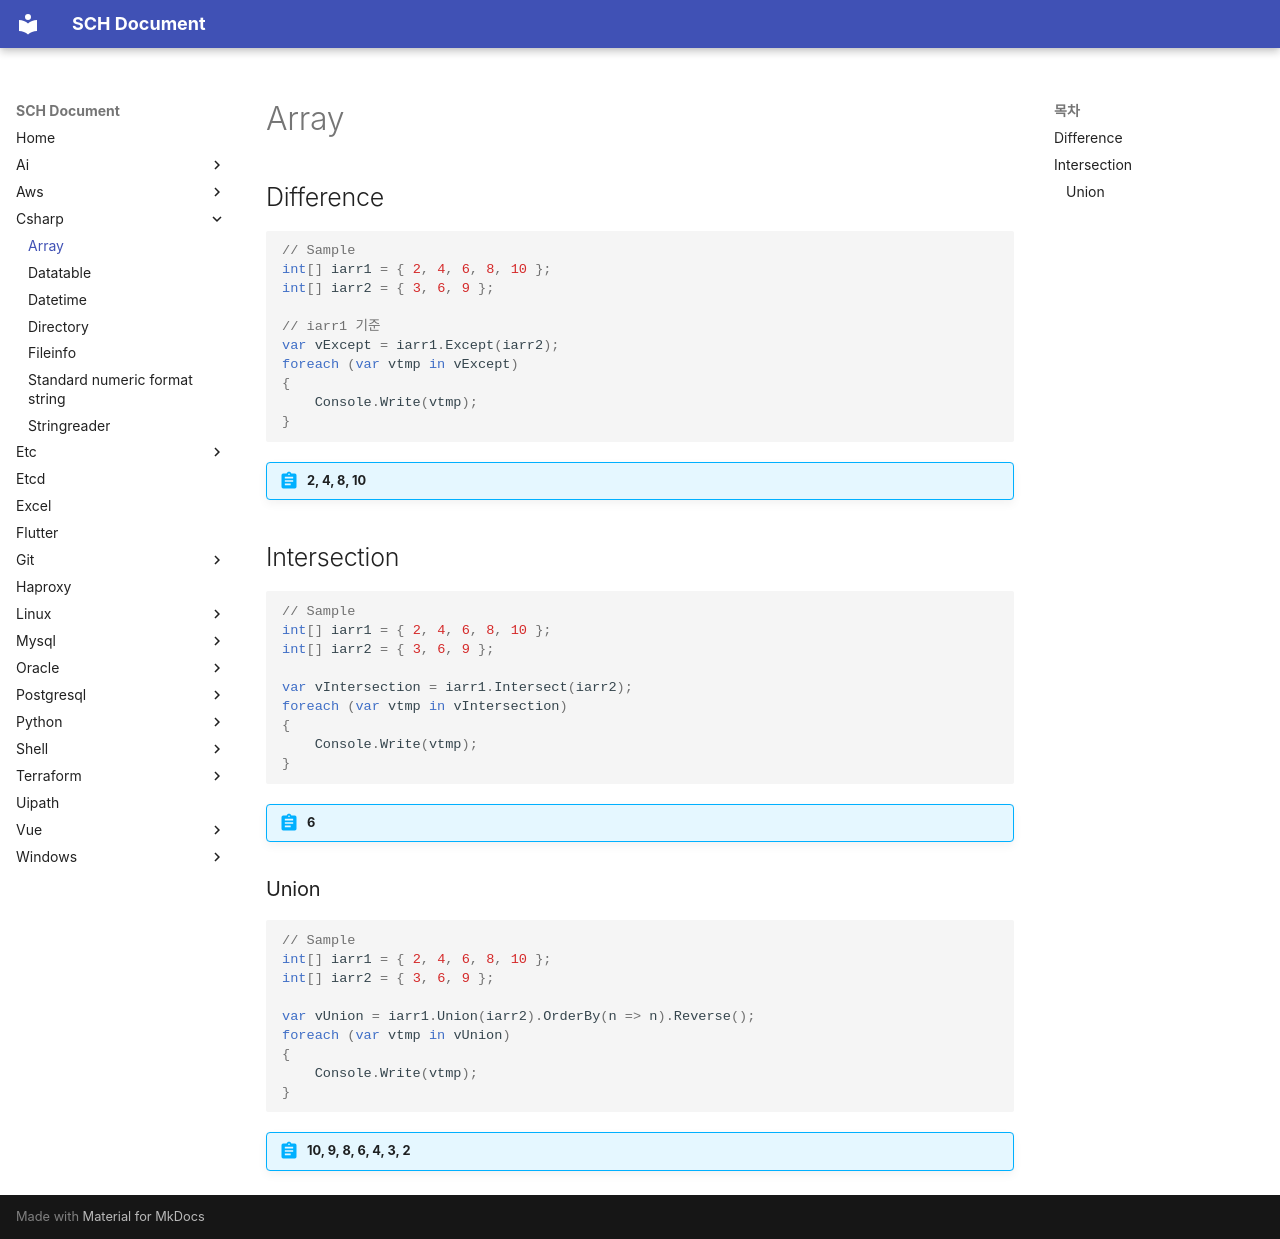

repository: sch6393/sch6393.github.io · page: csharp/array/index.html · generator: mkdocs

# Array

## Difference
```c#
// Sample
int[] iarr1 = { 2, 4, 6, 8, 10 };
int[] iarr2 = { 3, 6, 9 };

// iarr1 기준
var vExcept = iarr1.Except(iarr2);
foreach (var vtmp in vExcept)
{
    Console.Write(vtmp);
}
```

!!! abstract "2, 4, 8, 10"

## Intersection
```c#
// Sample
int[] iarr1 = { 2, 4, 6, 8, 10 };
int[] iarr2 = { 3, 6, 9 };

var vIntersection = iarr1.Intersect(iarr2);
foreach (var vtmp in vIntersection)
{
    Console.Write(vtmp);
}
```
!!! abstract "6"

### Union
```c#
// Sample
int[] iarr1 = { 2, 4, 6, 8, 10 };
int[] iarr2 = { 3, 6, 9 };

var vUnion = iarr1.Union(iarr2).OrderBy(n => n).Reverse();
foreach (var vtmp in vUnion)
{
    Console.Write(vtmp);
}
```

!!! abstract "10, 9, 8, 6, 4, 3, 2"
